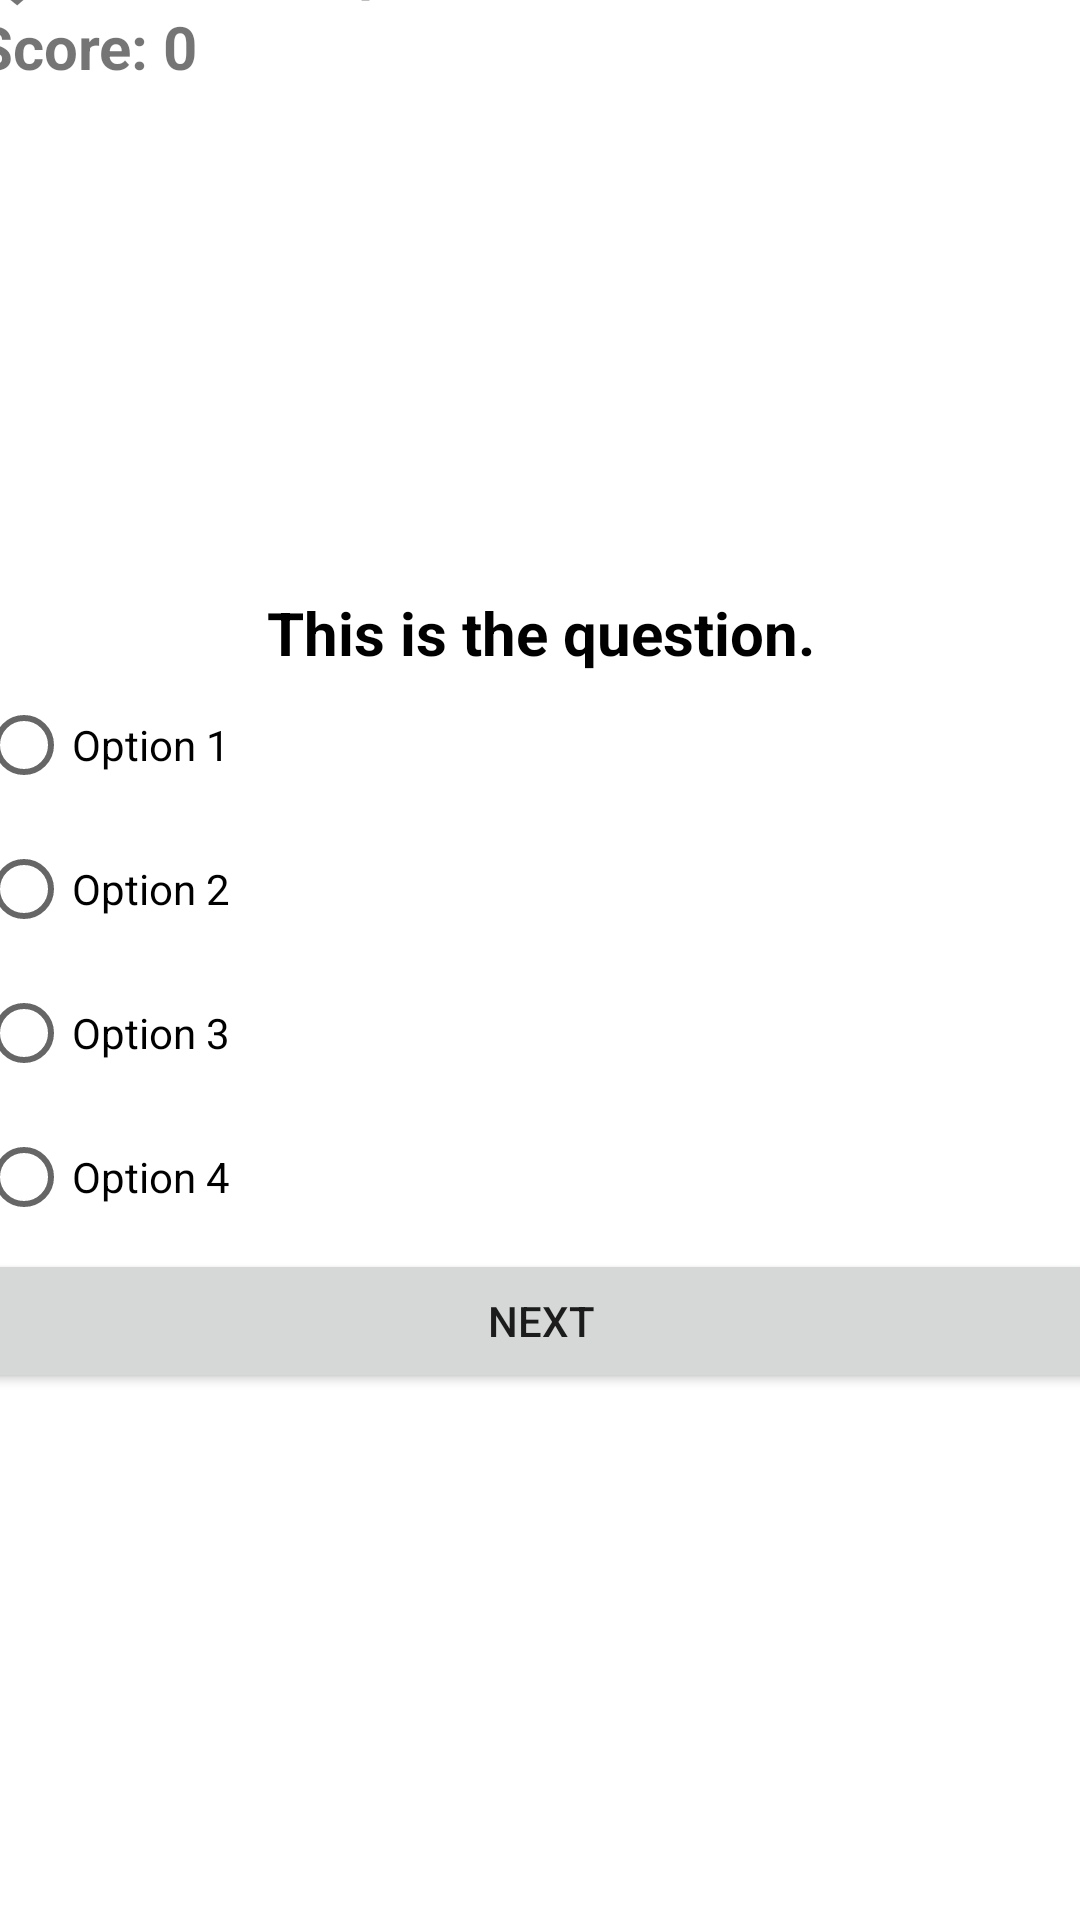

Android layout source for this screen:
<!-- AndroidManifest.xml: application theme Theme.DKTPool -->
<!-- res/layout/activity_quiz.xml -->
<?xml version="1.0" encoding="utf-8"?>
<androidx.constraintlayout.widget.ConstraintLayout xmlns:android="http://schemas.android.com/apk/res/android"
    xmlns:app="http://schemas.android.com/apk/res-auto"
    xmlns:tools="http://schemas.android.com/tools"
    android:layout_width="match_parent"
    android:layout_height="match_parent"
    tools:context=".QuizActivity">

    <RelativeLayout
        android:id="@+id/mainLayout"
        android:layout_width="409dp"
        android:layout_height="729dp"
        android:layout_marginStart="1dp"
        android:layout_marginTop="1dp"
        android:layout_marginEnd="1dp"
        android:layout_marginBottom="1dp"
        android:padding="16dp"
        app:layout_constraintBottom_toBottomOf="parent"
        app:layout_constraintEnd_toEndOf="parent"
        app:layout_constraintStart_toStartOf="parent"
        app:layout_constraintTop_toTopOf="parent"
        tools:ignore="MissingConstraints">

        <TextView
            android:id="@+id/textQuestionNumber"
            android:layout_width="wrap_content"
            android:layout_height="wrap_content"
            android:text="Question: 1/10"
            android:textSize="25sp"
            android:textStyle="bold" />

        <TextView
            android:id="@+id/textScore"
            android:layout_width="wrap_content"
            android:layout_height="wrap_content"
            android:layout_marginTop="30sp"
            android:text="Score: 0"
            android:textSize="20sp"
            android:textStyle="bold" />

        <TextView
            android:id="@+id/textQuestion"
            android:layout_width="match_parent"
            android:layout_height="wrap_content"
            android:layout_above="@id/radioGroup"
            android:layout_marginTop="30sp"
            android:text="This is the question."
            android:textAlignment="center"
            android:textColor="@color/black"
            android:textSize="20sp"
            android:textStyle="bold" />

        <RadioGroup
            android:id="@+id/radioGroup"
            android:layout_width="match_parent"
            android:layout_height="wrap_content"
            android:layout_centerInParent="true">

            <RadioButton
                android:id="@+id/rb1"
                android:layout_width="wrap_content"
                android:layout_height="wrap_content"
                android:text="Option 1"
                android:textSize="14sp" />

            <RadioButton
                android:id="@+id/rb2"
                android:layout_width="wrap_content"
                android:layout_height="wrap_content"
                android:text="Option 2"
                android:textSize="14sp" />

            <RadioButton
                android:id="@+id/rb3"
                android:layout_width="wrap_content"
                android:layout_height="wrap_content"
                android:text="Option 3"
                android:textSize="14sp" />

            <RadioButton
                android:id="@+id/rb4"
                android:layout_width="wrap_content"
                android:layout_height="wrap_content"
                android:text="Option 4"
                android:textSize="14sp" />
        </RadioGroup>

        <Button
            android:id="@+id/btnNext"
            android:layout_width="match_parent"
            android:layout_height="wrap_content"
            android:layout_below="@id/radioGroup"
            android:layout_centerHorizontal="true"
            android:text="Next"
            android:textSize="14sp" />
    </RelativeLayout>
</androidx.constraintlayout.widget.ConstraintLayout>
<!-- resources referenced by this layout -->
<resources>
  <style name="Theme.DKTPool" parent="Theme.MaterialComponents.DayNight.DarkActionBar">
          
          <item name="colorPrimary">@color/purple_500</item>
          <item name="colorPrimaryVariant">@color/purple_700</item>
          <item name="colorOnPrimary">@color/white</item>
          
          <item name="colorSecondary">@color/teal_200</item>
          <item name="colorSecondaryVariant">@color/teal_700</item>
          <item name="colorOnSecondary">@color/black</item>
          
          <item name="android:statusBarColor" tools:targetApi="l">?attr/colorPrimaryVariant</item>
          
      </style>
  <!-- not gathered from this repository: default colours our renderer supplied (Android Studio template values) -->
  <color name="purple_500">#FF6200EE</color>
  <color name="purple_700">#FF3700B3</color>
  <color name="teal_200">#FF03DAC5</color>
  <color name="teal_700">#FF018786</color>
  <color name="black">#FF000000</color>
  <color name="white">#FFFFFFFF</color>
</resources>
